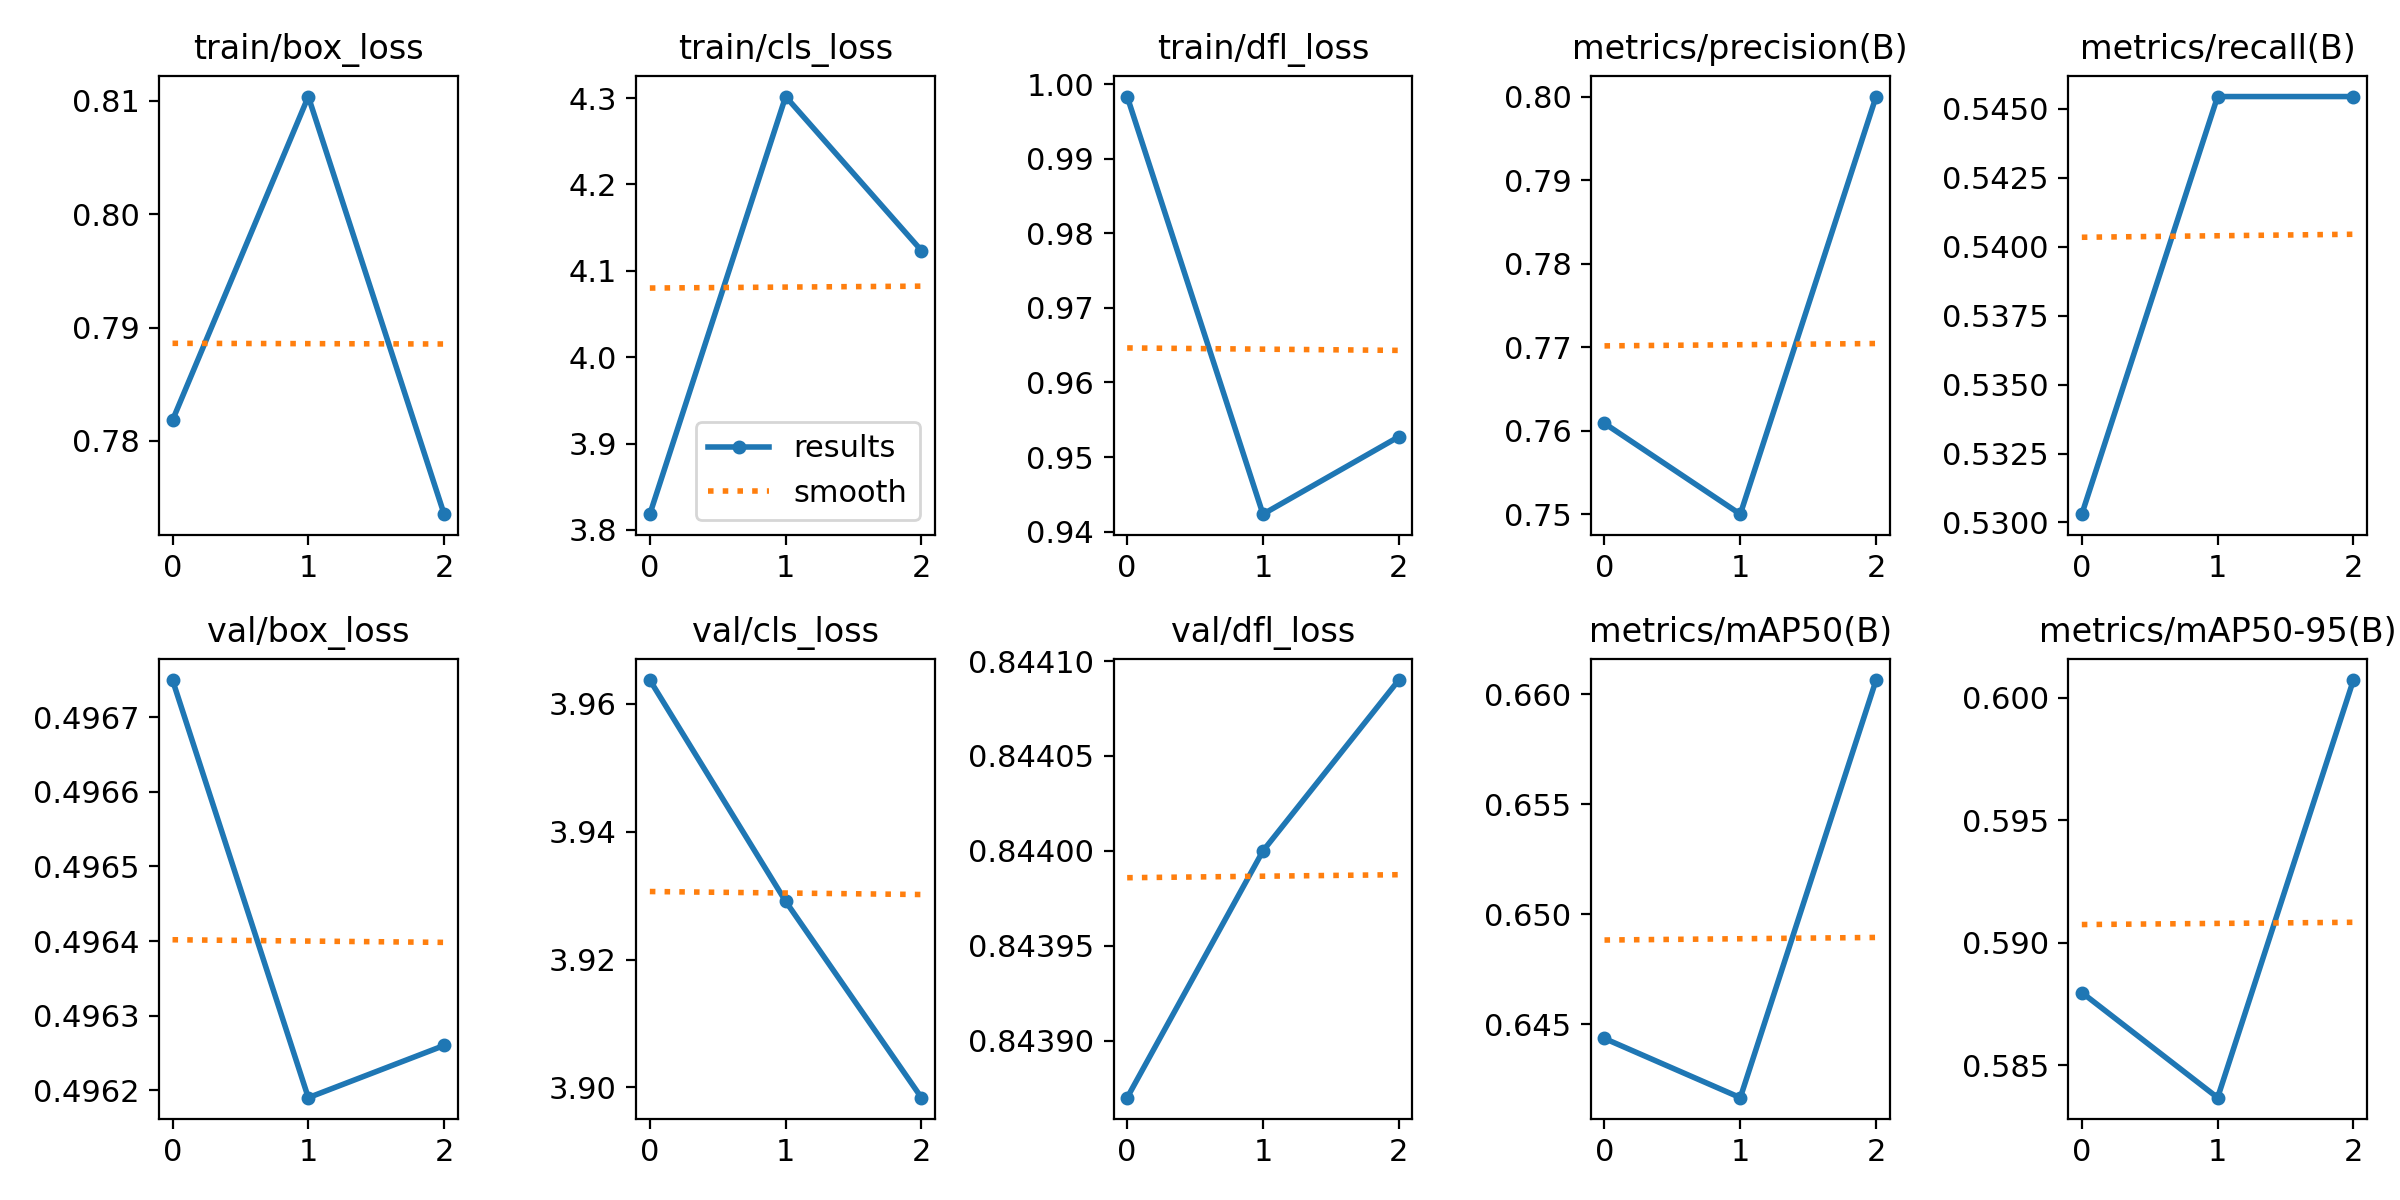

The table this chart was drawn from, first rows:
epoch, train/box_loss, train/cls_loss, train/dfl_loss, metrics/precision(B), metrics/recall(B), metrics/mAP50(B), metrics/mAP50-95(B), val/box_loss, val/cls_loss, val/dfl_loss, lr/pg0, lr/pg1, lr/pg2
0, 0.7818, 3.818, 0.9984, 0.7609, 0.5303, 0.6444, 0.588, 0.4968, 3.964, 0.8439, 0, 0, 0
1, 0.8104, 4.302, 0.9423, 0.75, 0.5454, 0.6417, 0.5837, 0.4962, 3.929, 0.844, 7.973e-07, 7.973e-07, 7.973e-07
2, 0.7735, 4.123, 0.9527, 0.8, 0.5454, 0.6606, 0.6007, 0.4963, 3.898, 0.8441, 8.092e-07, 8.092e-07, 8.092e-07
